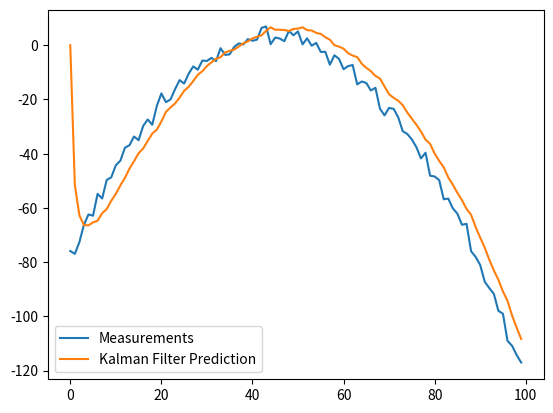

The matplotlib source for this figure:
import numpy as np


class KalmanFilterNew(object):
    def __init__(self, F=None, B=None, H=None, Q=None, R=None, P=None, x0=None):
        if F is None or H is None:
            raise ValueError("Set proper system dynamics.")

        self.n = F.shape[1]
        self.m = H.shape[1]

        self.F = F
        self.H = H
        self.B = 0 if B is None else B
        self.Q = np.eye(self.n) if Q is None else Q
        self.R = np.eye(self.n) if R is None else R
        self.P = np.eye(self.n) if P is None else P
        self.x = np.zeros((self.n, 1)) if x0 is None else x0

    def predict(self, u=0):
        self.x = np.dot(self.F, self.x) + np.dot(self.B, u)
        self.P = np.dot(np.dot(self.F, self.P), self.F.T) + self.Q
        return self.x

    def update(self, z):
        y = z - np.dot(self.H, self.x)
        S = self.R + np.dot(self.H, np.dot(self.P, self.H.T))
        K = np.dot(np.dot(self.P, self.H.T), np.linalg.inv(S))
        self.x = self.x + np.dot(K, y)
        I = np.eye(self.n)
        self.P = np.dot(np.dot(I - np.dot(K, self.H), self.P),
                        (I - np.dot(K, self.H)).T) + np.dot(np.dot(K, self.R), K.T)


def example():
    dt = 1.0 / 60
    F = np.array([[1, dt, 0], [0, 1, dt], [0, 0, 1]])
    H = np.array([1, 0, 0]).reshape(1, 3)
    Q = np.array([[0.05, 0.05, 0.0], [0.05, 0.05, 0.0], [0.0, 0.0, 0.0]])
    R = np.array([0.5]).reshape(1, 1)

    x = np.linspace(-10, 10, 100)
    measurements = - (x ** 2 + 2 * x - 2) + np.random.normal(0, 2, 100)

    kf = KalmanFilterNew(F=F, H=H, Q=Q, R=R)
    predictions = []

    for z in measurements:
        predictions.append(np.dot(H, kf.predict())[0])
        kf.update(z)

    import matplotlib.pyplot as plt
    plt.plot(range(len(measurements)), measurements, label='Measurements')
    plt.plot(range(len(predictions)), np.array(predictions), label='Kalman Filter Prediction')
    plt.legend()
    plt.show()


if __name__ == '__main__':
    example()
